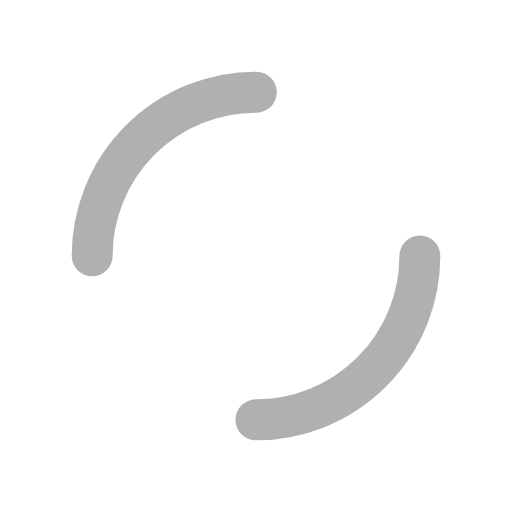
t = 0.00 s
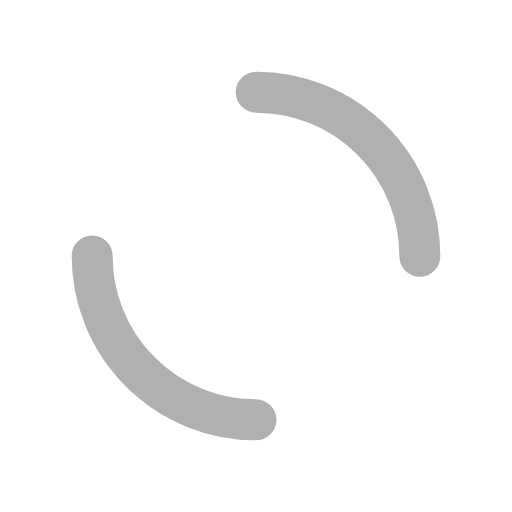
t = 0.25 s
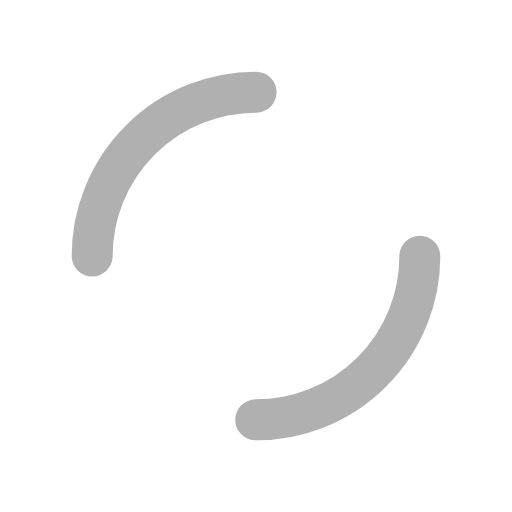
t = 0.50 s
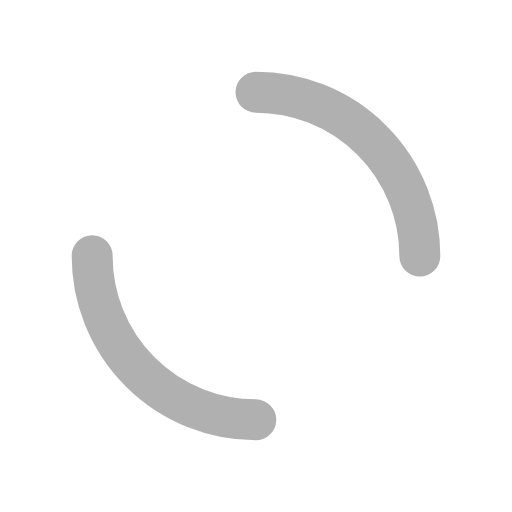
t = 0.75 s

The animated SVG that drew these frames (rendered in a browser with its animation timeline set to each time). Animation: 1 SMIL element (animateTransform=1); one cycle of 1.00 s, repeats indefinitely.

<svg xmlns="http://www.w3.org/2000/svg" viewBox="0 0 100 100" preserveAspectRatio="xMidYMid" width="200" height="200" style="shape-rendering: auto; display: block; background: rgb(255, 255, 255);" xmlns:xlink="http://www.w3.org/1999/xlink"><g><circle stroke-linecap="round" fill="none" stroke-dasharray="50.26548245743669 50.26548245743669" stroke="#b0b0b0" stroke-width="8" r="32" cy="50" cx="50">
  <animateTransform values="0 50 50;360 50 50" keyTimes="0;1" dur="1s" repeatCount="indefinite" type="rotate" attributeName="transform"></animateTransform>
</circle><g></g></g><!-- [ldio] generated by https://loading.io --></svg>